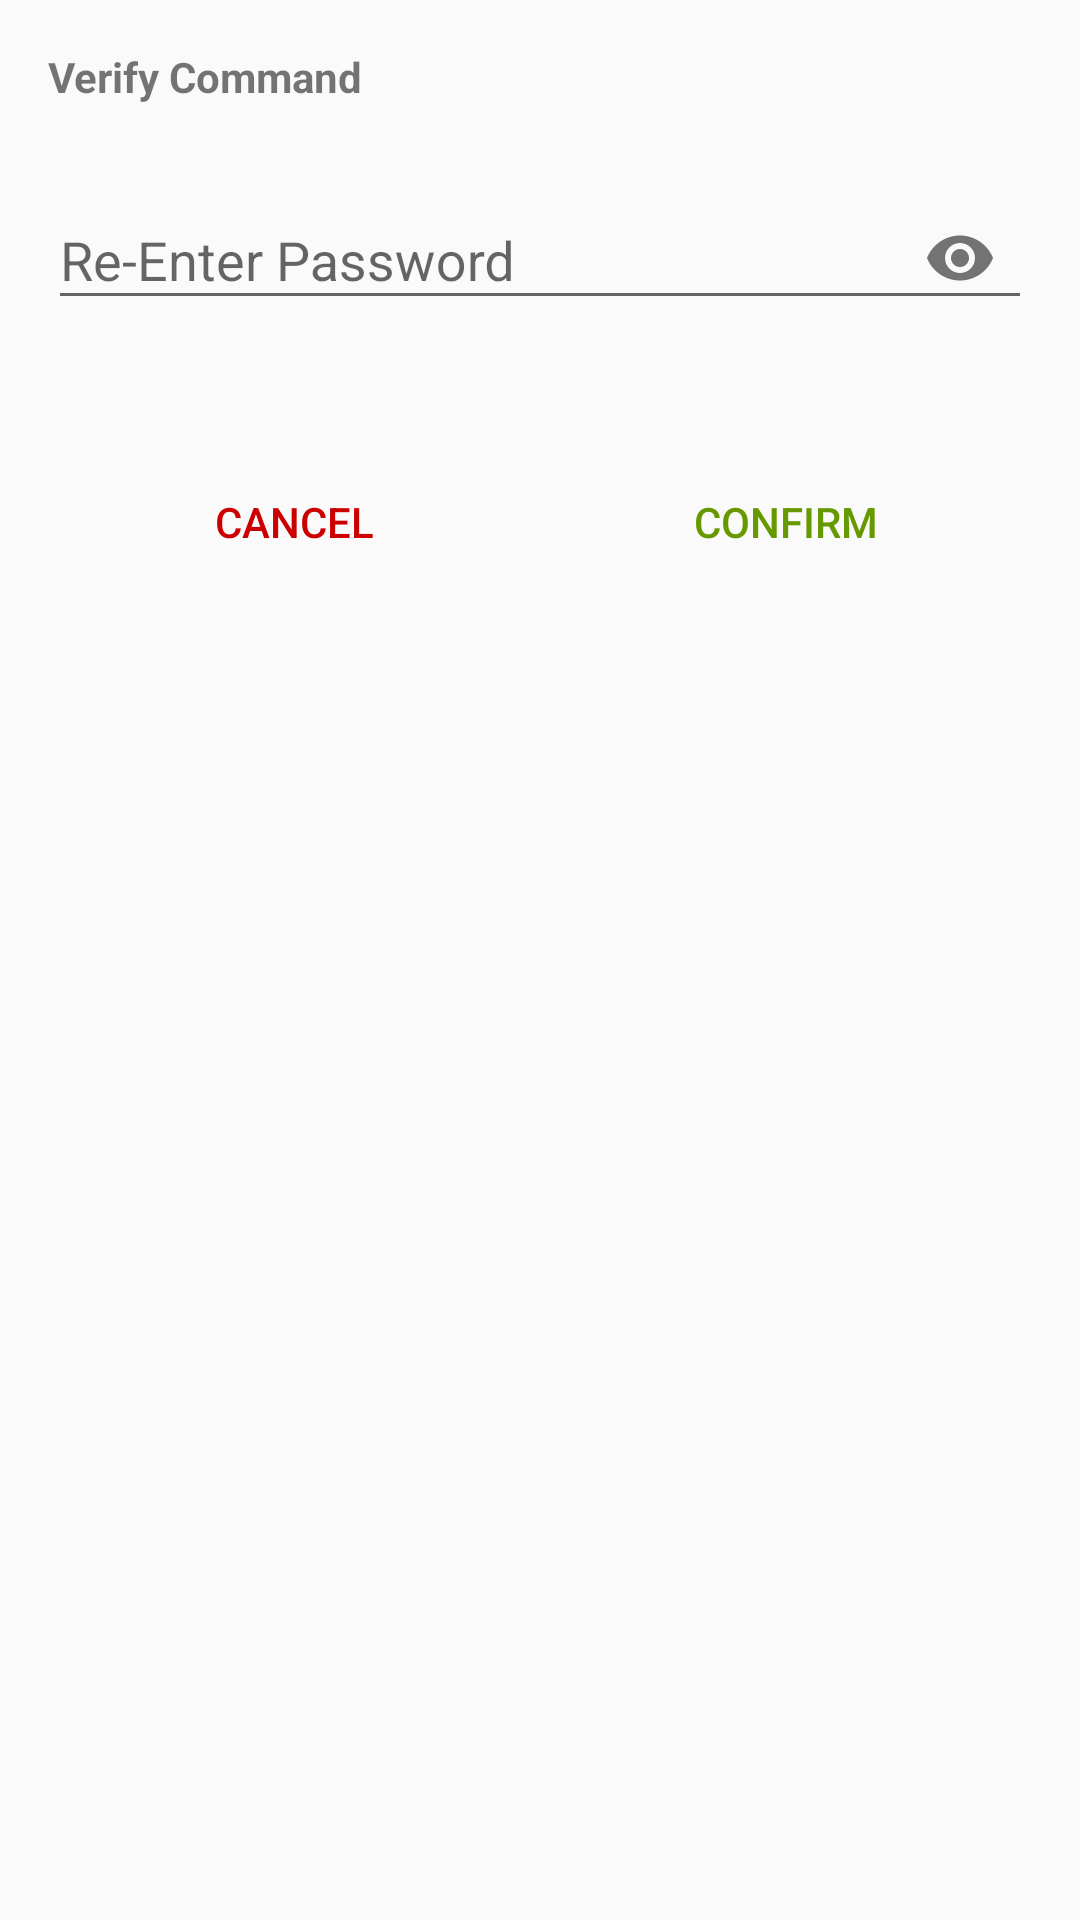

The Android layout XML behind this screen, and the referenced resources:
<!-- AndroidManifest.xml: application theme AppTheme -->
<!-- res/layout/dialog_delete.xml -->
<?xml version="1.0" encoding="utf-8"?>
<android.support.constraint.ConstraintLayout xmlns:android="http://schemas.android.com/apk/res/android"
    xmlns:app="http://schemas.android.com/apk/res-auto"
    xmlns:tools="http://schemas.android.com/tools"
    android:layout_width="match_parent"
    android:layout_height="wrap_content"
    android:padding="16dp">

    <TextView
        android:id="@+id/textView6"
        android:layout_width="wrap_content"
        android:layout_height="wrap_content"
        android:text="Verify Command"
        android:textStyle="bold"
        app:layout_constraintStart_toStartOf="parent"
        app:layout_constraintTop_toTopOf="parent" />

    <android.support.design.widget.TextInputLayout
        android:id="@+id/textInputLayout4"
        android:layout_width="0dp"
        android:layout_height="wrap_content"
        android:layout_marginTop="16dp"
        android:hint="Re-Enter Password"
        app:layout_constraintEnd_toEndOf="parent"
        app:layout_constraintStart_toStartOf="parent"
        app:layout_constraintTop_toBottomOf="@+id/textView6"
        app:passwordToggleEnabled="true">

        <android.support.design.widget.TextInputEditText
            android:id="@+id/reenter"
            android:layout_width="match_parent"
            android:layout_height="wrap_content"
            android:inputType="textPassword"
            android:singleLine="true" />
    </android.support.design.widget.TextInputLayout>

    <ProgressBar
        android:id="@+id/progressBar12"
        style="?android:attr/progressBarStyleHorizontal"
        android:layout_width="0dp"
        android:layout_height="wrap_content"
        android:layout_marginTop="8dp"
        android:indeterminate="true"
        android:visibility="invisible"
        app:layout_constraintEnd_toEndOf="parent"
        app:layout_constraintStart_toStartOf="parent"
        app:layout_constraintTop_toBottomOf="@+id/textInputLayout4" />

    <Button
        android:id="@+id/confirm"
        android:layout_width="0dp"
        android:layout_height="wrap_content"
        android:layout_marginTop="16dp"
        android:background="@android:color/transparent"
        android:text="Confirm"
        android:textColor="@android:color/holo_green_dark"
        app:layout_constraintEnd_toEndOf="parent"
        app:layout_constraintHorizontal_bias="0.5"
        app:layout_constraintStart_toEndOf="@+id/cancel"
        app:layout_constraintTop_toBottomOf="@+id/progressBar12" />

    <Button
        android:id="@+id/cancel"
        android:layout_width="0dp"
        android:layout_height="wrap_content"
        android:layout_marginTop="16dp"
        android:background="@android:color/transparent"
        android:text="Cancel"
        android:textColor="@android:color/holo_red_dark"
        app:layout_constraintEnd_toStartOf="@+id/confirm"
        app:layout_constraintHorizontal_bias="0.5"
        app:layout_constraintStart_toStartOf="parent"
        app:layout_constraintTop_toBottomOf="@+id/progressBar12" />
</android.support.constraint.ConstraintLayout>
<!-- resources referenced by this layout -->
<resources>
  <style name="AppTheme" parent="Theme.AppCompat.Light.NoActionBar">
          
          <item name="colorPrimary">@color/colorPrimary</item>
          <item name="colorPrimaryDark">@color/colorPrimaryDark</item>
          <item name="colorAccent">@color/colorAccent</item>
      </style>
  <color name="colorPrimary">#1778bd</color>
  <color name="colorPrimaryDark">#FBFBFB</color>
  <color name="colorAccent">#1778bd</color>
</resources>
